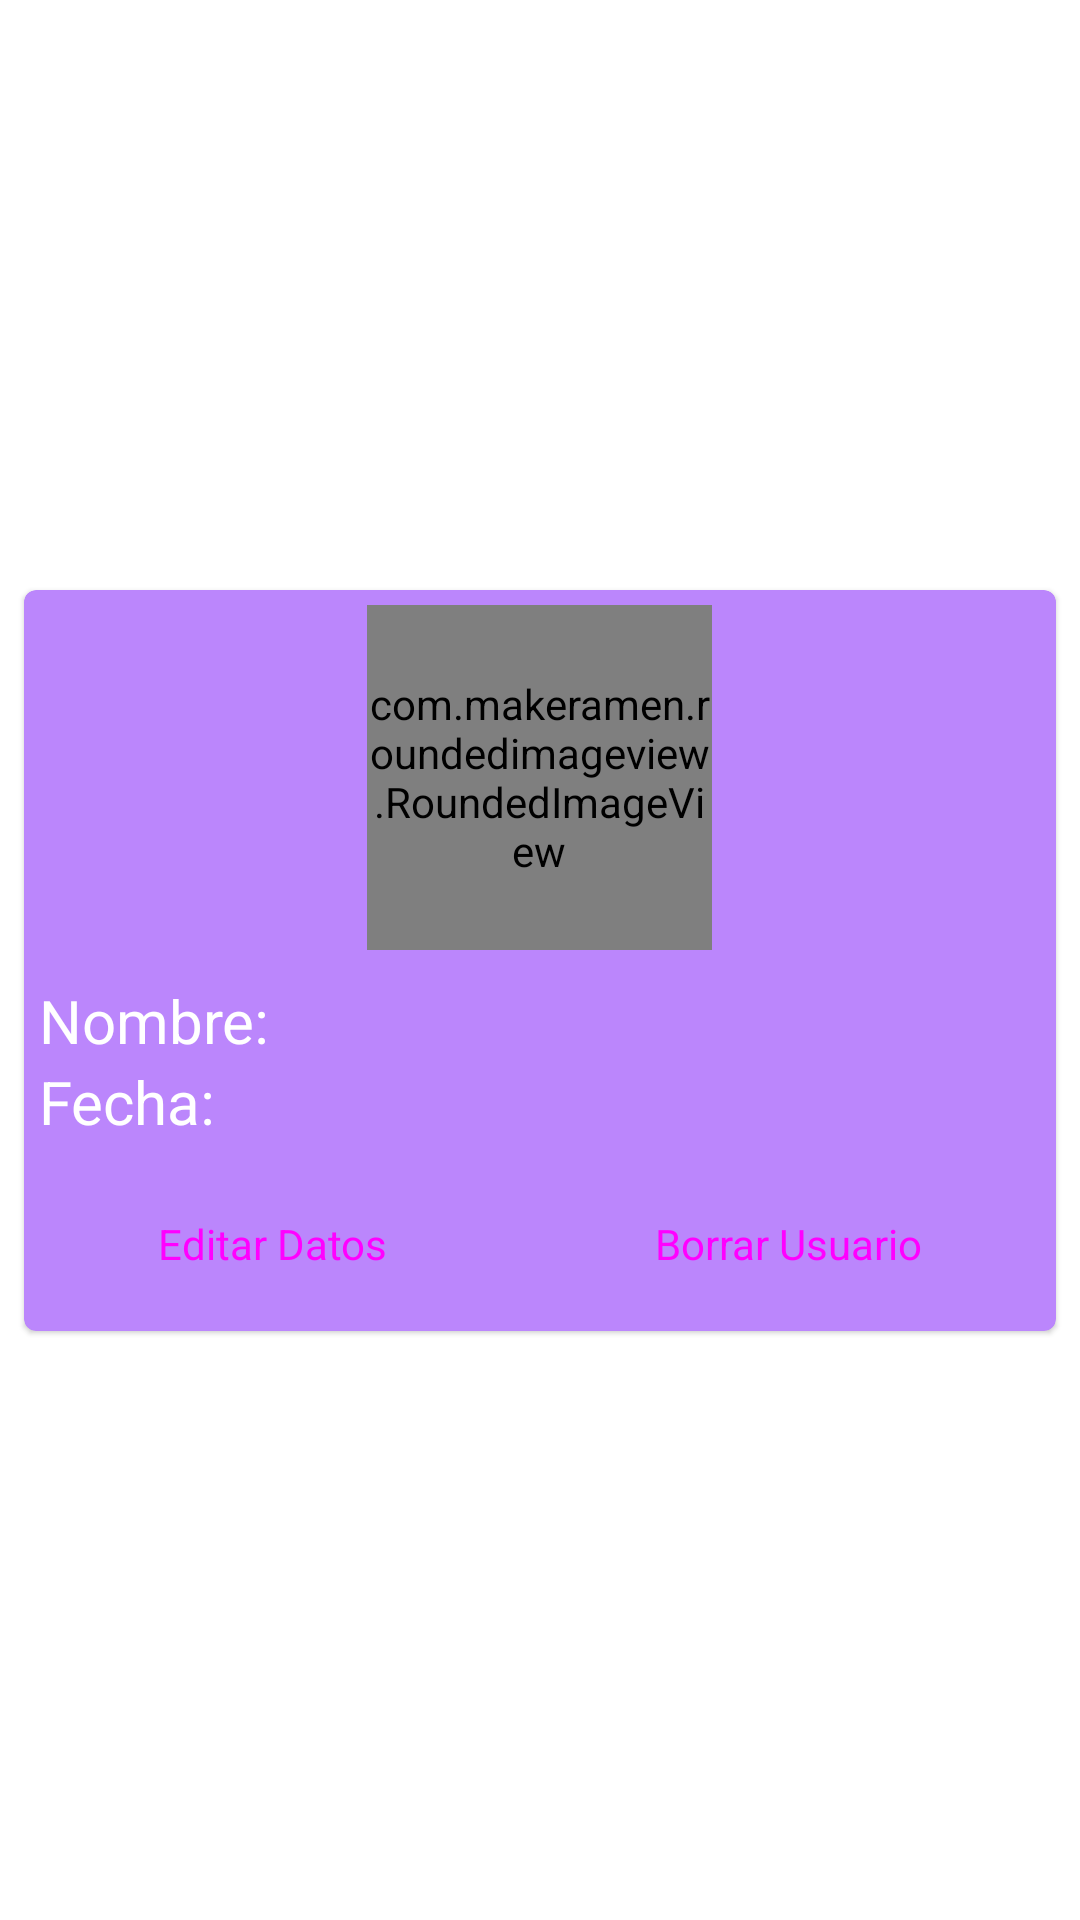

Write the Android layout XML for this screen, with the resource values it uses.
<!-- AndroidManifest.xml: application theme Theme.MyKtCrud -->
<!-- res/layout/rv_items_list.xml -->
<?xml version="1.0" encoding="utf-8"?>
<androidx.constraintlayout.widget.ConstraintLayout xmlns:android="http://schemas.android.com/apk/res/android"
    xmlns:app="http://schemas.android.com/apk/res-auto"
    xmlns:tools="http://schemas.android.com/tools"
    android:layout_width="match_parent"
    android:layout_height="wrap_content"
    tools:context=".view.RecyclerviewActivity">

    <com.google.android.material.card.MaterialCardView
        android:id="@+id/cardFeatures"
        android:layout_width="0dp"
        android:layout_height="wrap_content"
        android:layout_margin="8dp"
        app:cardBackgroundColor="@color/purple_200"
        app:layout_constraintBottom_toBottomOf="parent"
        app:layout_constraintEnd_toEndOf="parent"
        app:layout_constraintStart_toStartOf="parent"
        app:layout_constraintTop_toTopOf="parent">

        <LinearLayout
            android:layout_width="match_parent"
            android:layout_height="match_parent"
            android:orientation="vertical">

            <com.makeramen.roundedimageview.RoundedImageView
                android:id="@+id/imgProfile"
                android:layout_width="115dp"
                android:layout_height="115dp"
                android:layout_gravity="center"
                android:layout_margin="5dp"
                android:background="#000000"
                android:scaleType="centerCrop"
                android:src="@drawable/ic_launcher_foreground"
                app:riv_border_color="#FFFFFF"
                app:riv_border_width="0dip"
                app:riv_corner_radius="30dip"
                app:riv_mutate_background="true"
                app:riv_oval="true"
                app:riv_tile_mode="clamp" />

            <LinearLayout
                android:layout_width="match_parent"
                android:layout_height="match_parent"
                android:layout_margin="5dp"
                android:baselineAligned="false"
                android:orientation="horizontal">

                <LinearLayout
                    android:layout_width="match_parent"
                    android:layout_height="match_parent"
                    android:layout_weight="2"
                    android:orientation="vertical">

                    <TextView
                        android:id="@+id/txtName"
                        android:layout_width="match_parent"
                        android:layout_height="match_parent"
                        android:layout_weight="1"
                        android:text="@string/name"
                        android:textColor="#FFFFFF"
                        android:textSize="20sp" />

                    <TextView
                        android:id="@+id/txtDate"
                        android:layout_width="match_parent"
                        android:layout_height="match_parent"
                        android:layout_weight="1"
                        android:text="@string/date"
                        android:textColor="#FFFFFF"
                        android:textSize="20sp" />

                </LinearLayout>

                <LinearLayout
                    android:layout_width="match_parent"
                    android:layout_height="match_parent"
                    android:layout_weight="1"
                    android:orientation="vertical">

                    <TextView
                        android:id="@+id/txtUserName"
                        android:layout_width="match_parent"
                        android:layout_height="match_parent"
                        android:layout_weight="1"
                        android:textColor="#FFFFFF"
                        android:textSize="20sp" />

                    <TextView
                        android:id="@+id/txtBirthday"
                        android:layout_width="match_parent"
                        android:layout_height="match_parent"
                        android:layout_weight="1"
                        android:textColor="#FFFFFF"
                        android:textSize="20sp" />

                </LinearLayout>

            </LinearLayout>

            <LinearLayout
                android:layout_width="match_parent"
                android:layout_height="match_parent">

                <Button
                    android:id="@+id/btnEdit"
                    style="@style/Widget.Material3.Button"
                    android:layout_width="wrap_content"
                    android:layout_height="wrap_content"
                    android:layout_margin="5dp"
                    android:layout_weight="1"
                    android:text="@string/edit_data"
                    android:textSize="14sp" />

                <Button
                    android:id="@+id/btnDel"
                    style="@style/Widget.Material3.Button"
                    android:layout_width="wrap_content"
                    android:layout_height="wrap_content"
                    android:layout_margin="5dp"
                    android:layout_weight="1"
                    android:text="@string/btnDel"
                    android:textSize="14sp" />
            </LinearLayout>

        </LinearLayout>

    </com.google.android.material.card.MaterialCardView>

</androidx.constraintlayout.widget.ConstraintLayout>
<!-- resources referenced by this layout -->
<resources>
  <string name="btnDel">Borrar Usuario</string>
  <string name="date">Fecha:</string>
  <string name="edit_data">Editar Datos</string>
  <string name="name">Nombre:</string>
  <style name="Theme.MyKtCrud" parent="Theme.MaterialComponents.DayNight.DarkActionBar">
          
          <item name="colorPrimary">@color/purple_500</item>
          <item name="colorPrimaryVariant">@color/purple_700</item>
          <item name="colorOnPrimary">@color/white</item>
          
          <item name="colorSecondary">@color/teal_200</item>
          <item name="colorSecondaryVariant">@color/teal_700</item>
          <item name="colorOnSecondary">@color/black</item>
          
          <item name="android:statusBarColor">?attr/colorPrimaryVariant</item>
          
      </style>
  <!-- not gathered from this repository: default colours our renderer supplied (Android Studio template values) -->
  <color name="purple_200">#FFBB86FC</color>
  <color name="purple_500">#FF6200EE</color>
  <color name="purple_700">#FF3700B3</color>
  <color name="teal_200">#FF03DAC5</color>
  <color name="teal_700">#FF018786</color>
  <color name="black">#FF000000</color>
  <color name="white">#FFFFFFFF</color>
</resources>
